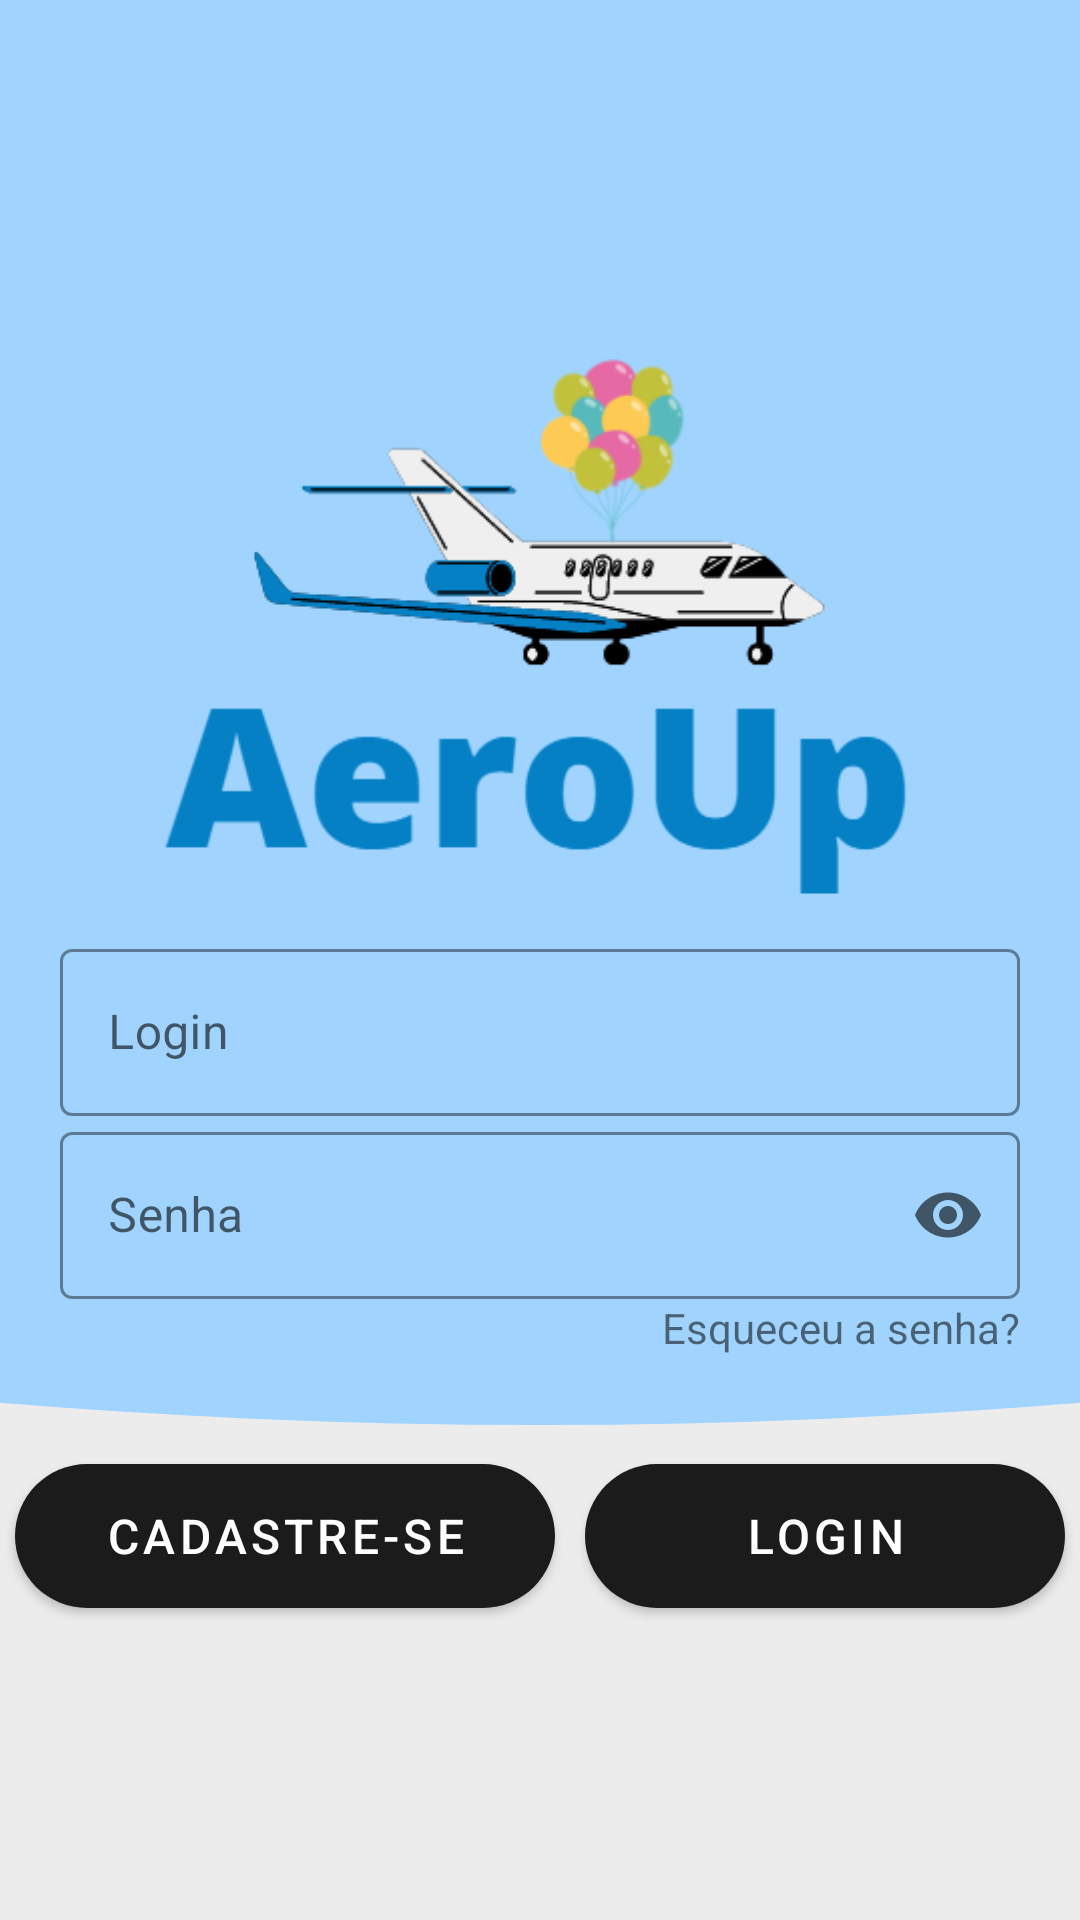

Android layout source for this screen:
<!-- AndroidManifest.xml: application theme Theme.ProjAeroUP -->
<!-- res/layout/activity_tela_login.xml -->
<?xml version="1.0" encoding="utf-8"?>
<androidx.constraintlayout.widget.ConstraintLayout xmlns:android="http://schemas.android.com/apk/res/android"
    xmlns:app="http://schemas.android.com/apk/res-auto"
    xmlns:tools="http://schemas.android.com/tools"
    android:layout_width="match_parent"
    android:layout_height="match_parent"
    android:background="#ececec"
    tools:context=".ui.TelaLogin">
    <RelativeLayout
        android:layout_width="match_parent"
        android:layout_height="match_parent"
        android:background="@drawable/rounded_bottom"
        android:clickable="true">

        <LinearLayout
            android:layout_width="match_parent"
            android:layout_height="match_parent"
            android:gravity="center"
            android:orientation="vertical">

            <ImageView
                android:id="@+id/imageView"
                android:layout_width="281dp"
                android:layout_height="213dp"
                app:srcCompat="@drawable/aero_up_1" />

            <com.google.android.material.textfield.TextInputLayout
                android:id="@+id/editTextLogin"
                style="@style/Widget.MaterialComponents.TextInputLayout.OutlinedBox"
                android:layout_width="match_parent"
                android:layout_height="wrap_content"
                android:layout_marginLeft="20dp"
                android:layout_marginRight="20dp"
                android:hint="@string/Login"
                app:boxStrokeColor="@color/black"
                app:hintTextColor="@color/black">

                <com.google.android.material.textfield.TextInputEditText
                    android:id="@+id/tvLogin"
                    android:layout_width="match_parent"
                    android:layout_height="wrap_content"
                    android:singleLine="true" />
            </com.google.android.material.textfield.TextInputLayout>

            <com.google.android.material.textfield.TextInputLayout
                android:id="@+id/editTextSenhaLogin"
                style="@style/Widget.MaterialComponents.TextInputLayout.OutlinedBox"
                android:layout_width="match_parent"
                android:layout_height="wrap_content"
                android:layout_marginLeft="20dp"
                android:layout_marginRight="20dp"
                android:autofillHints="password"
                android:hint="@string/Senha"
                app:boxStrokeColor="@color/black"
                app:endIconMode="password_toggle"
                app:hintTextColor="@color/black">

                <com.google.android.material.textfield.TextInputEditText
                    android:id="@+id/tvSenha"
                    android:layout_width="match_parent"
                    android:layout_height="wrap_content"
                    android:inputType="textPassword"
                    android:singleLine="true" />
            </com.google.android.material.textfield.TextInputLayout>

            <TextView
                android:layout_width="wrap_content"
                android:layout_height="wrap_content"
                android:layout_gravity="end"
                android:layout_marginRight="20dp"
                android:text="Esqueceu a senha?" />

            <LinearLayout
                android:layout_width="wrap_content"
                android:layout_height="wrap_content"
                android:layout_marginTop="30dp"
                android:orientation="horizontal">

                <com.google.android.material.button.MaterialButton
                    android:id="@+id/buttonCadastra"
                    android:layout_width="180dp"
                    android:layout_height="match_parent"
                    android:layout_marginLeft="5dp"
                    android:layout_marginRight="5dp"
                    android:text="@string/Cadastrar"
                    android:textColor="@color/white"
                    android:textSize="16sp"
                    app:backgroundTint="#1B1B1B"
                    app:cornerRadius="30dp" />

                <com.google.android.material.button.MaterialButton
                    android:id="@+id/buttonLogin"
                    android:layout_width="160dp"
                    android:layout_height="60dp"
                    android:layout_marginLeft="5dp"
                    android:layout_marginRight="5dp"
                    android:text="@string/Login"
                    android:textColor="@color/white"
                    android:textSize="16sp"
                    app:backgroundTint="#1B1B1B"
                    app:cornerRadius="30dp" />
            </LinearLayout>
        </LinearLayout>
        <RelativeLayout
            android:layout_width="match_parent"
            android:layout_height="wrap_content"
            android:layout_alignParentBottom="true"
            android:gravity="center"
            android:layout_marginBottom="50dp">

            <LinearLayout
                android:layout_width="wrap_content"
                android:layout_height="wrap_content"
                android:orientation="horizontal"/>
        </RelativeLayout>
    </RelativeLayout>




</androidx.constraintlayout.widget.ConstraintLayout>
<!-- resources referenced by this layout -->
<resources>
  <color name="black">#FF000000</color>
  <color name="white">#FFFFFFFF</color>
  <!-- drawable aero_up_1: png bitmap (drawable, 20260 bytes) -->
  <!-- drawable rounded_bottom (drawable) -->
  <?xml version="1.0" encoding="utf-8"?>
  <layer-list xmlns:android="http://schemas.android.com/apk/res/android">
      <item>
          <shape android:shape="rectangle"/>
      </item>
      <item
          android:bottom="165dp"
          android:left="-800dp"
          android:right="-800dp"
          android:top="-400dp">
          <shape android:shape="oval">
              <solid android:color="@color/primaryColor" />
          </shape>
      </item>
  </layer-list>
  <string name="Cadastrar">Cadastre-se</string>
  <string name="Login">Login</string>
  <string name="Senha">Senha</string>
  <style name="Theme.ProjAeroUP" parent="Theme.MaterialComponents.DayNight.NoActionBar">
          
          <item name="colorPrimary">@color/purple_500</item>
          <item name="colorPrimaryVariant">@color/purple_700</item>
          <item name="colorOnPrimary">@color/white</item>
          
          <item name="colorSecondary">@color/teal_200</item>
          <item name="colorSecondaryVariant">@color/teal_700</item>
          <item name="colorOnSecondary">@color/black</item>
          
          <item name="android:statusBarColor" tools:targetApi="l">?attr/colorPrimaryVariant</item>
          
      </style>
  <color name="primaryColor">#A0D4FF</color>
  <color name="purple_500">#FF6200EE</color>
  <color name="purple_700">#FF3700B3</color>
  <color name="teal_200">#FF03DAC5</color>
  <color name="teal_700">#FF018786</color>
</resources>
